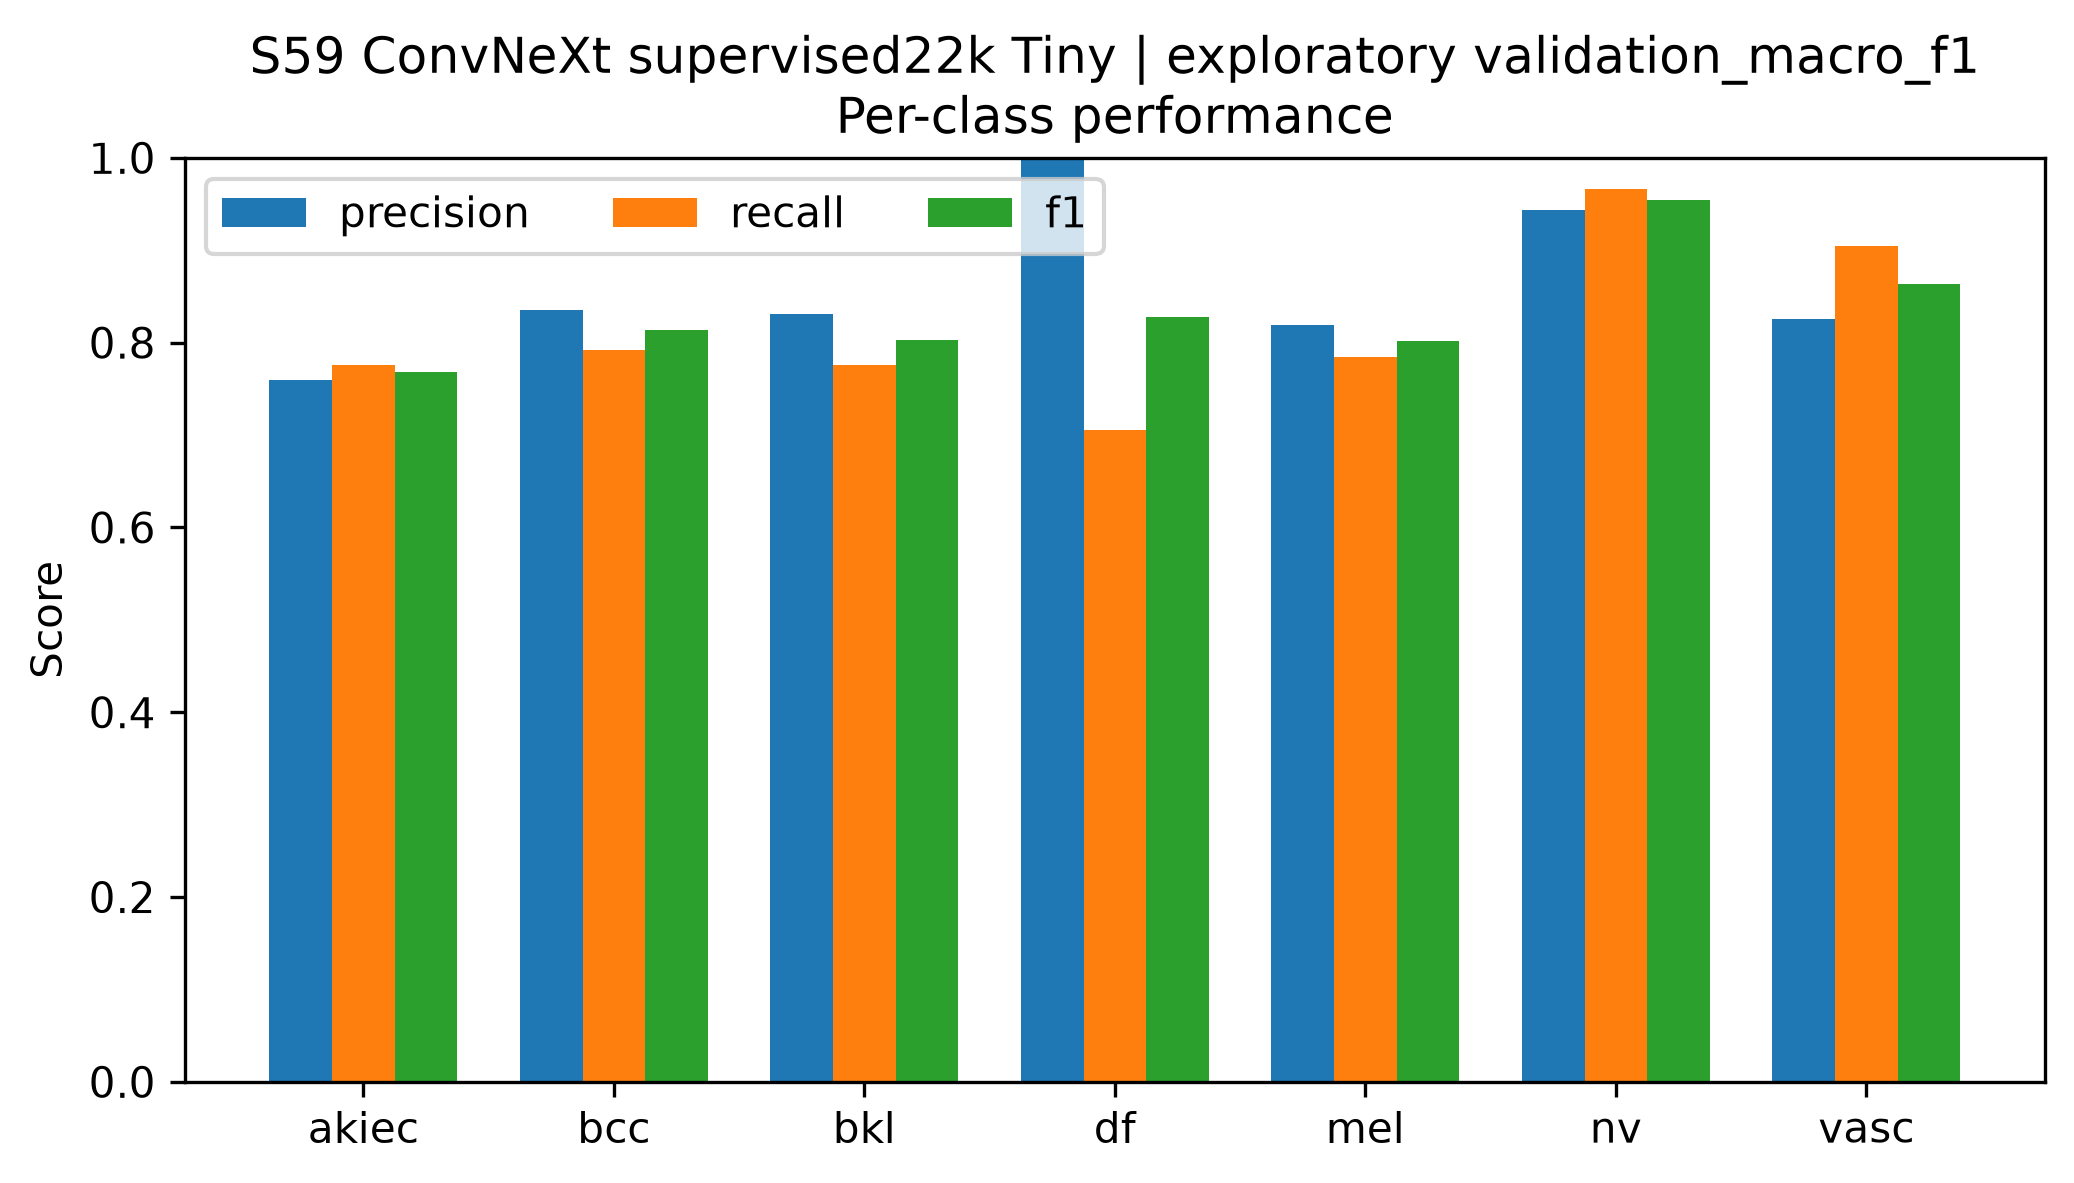

Source data for this figure (header and first rows):
class, precision, recall, f1, support
akiec, 0.76, 0.7755, 0.7677, 49
bcc, 0.8356, 0.7922, 0.8133, 77
bkl, 0.8312, 0.7758, 0.8025, 165
df, 1.0, 0.7059, 0.8276, 17
mel, 0.8187, 0.7844, 0.8012, 167
nv, 0.9437, 0.9662, 0.9549, 1007
vasc, 0.8261, 0.9048, 0.8636, 21
